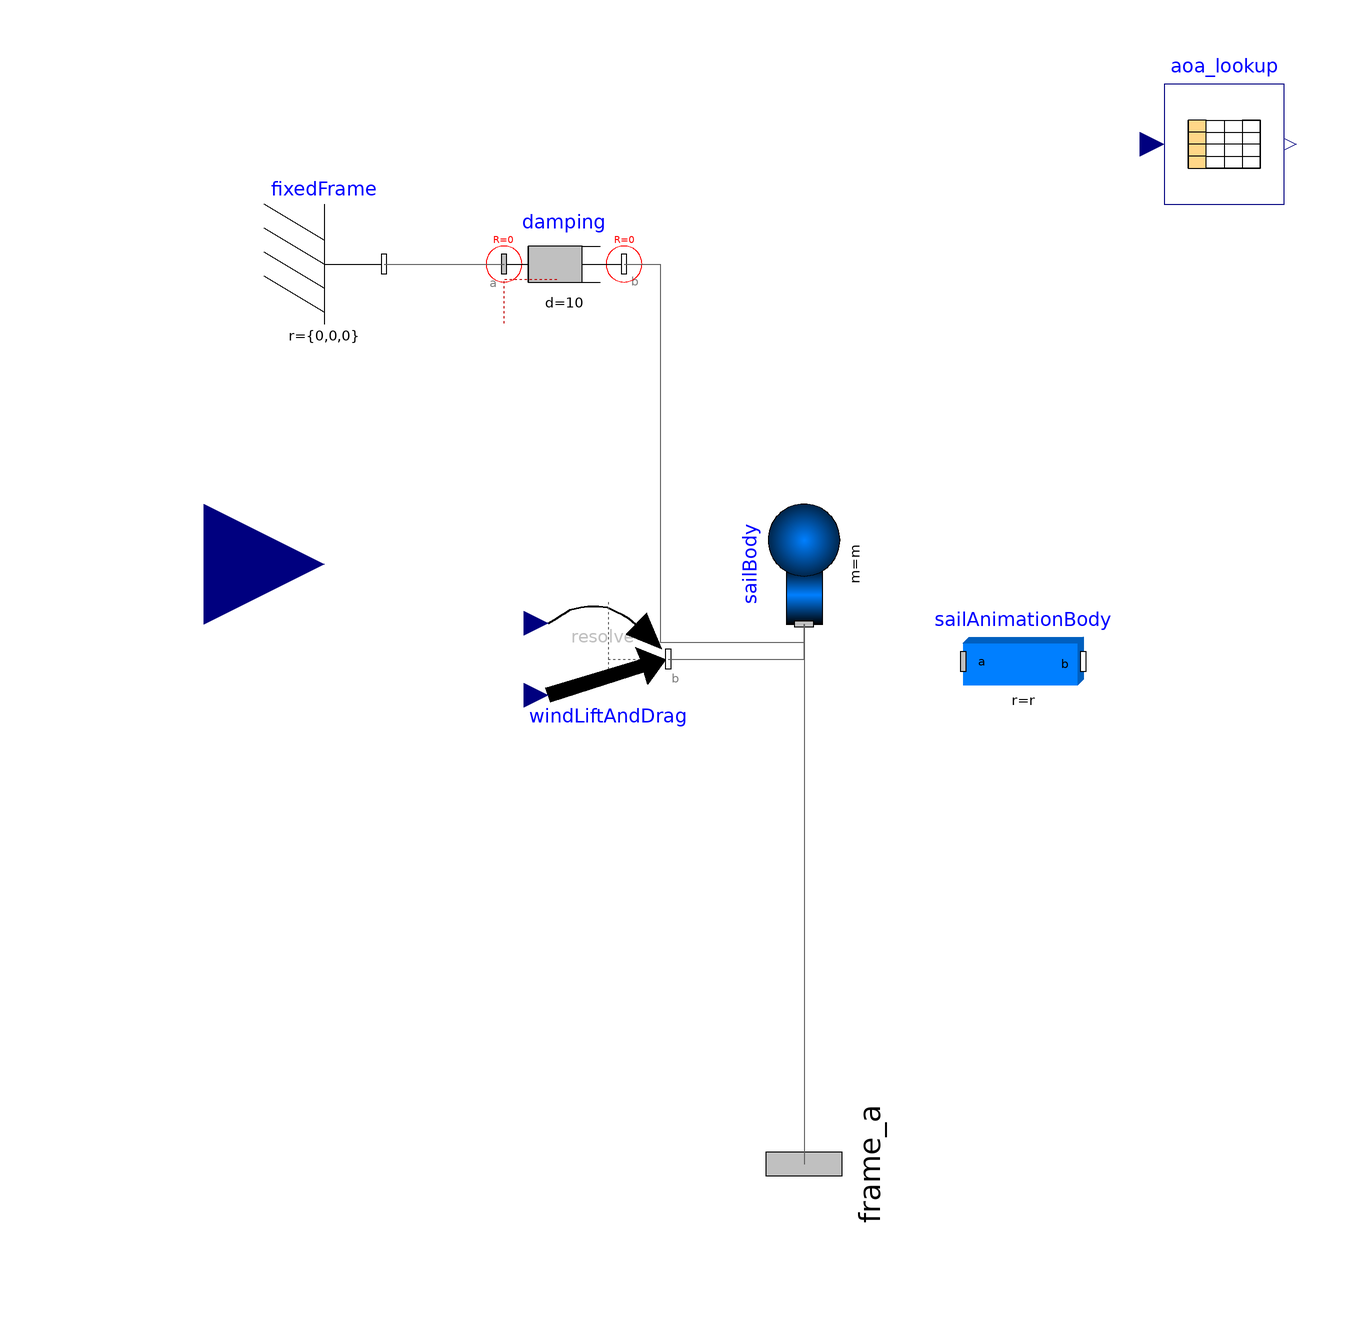

The Modelica model whose source follows is shown above as a component diagram (icons at their Placement, wires along their Line points).

model Sail
  // Import relevant sub-packages from MSL 3.2.2
  import SI = Modelica.SIunits;
  import Types = Modelica.Mechanics.MultiBody.Types;
  import Frames = Modelica.Mechanics.MultiBody.Frames;
  import Modelica.SIunits.Conversions.to_unit1;
  import Modelica.SIunits.Conversions.to_deg;
  // Sail Rigid Body Parameters
  parameter SI.Position r_COL[3] = {0, 0, 0} "Vector from frame_a of the sail rigid body to the center of lift";
  parameter SI.Mass m = 1;
  // Sail Force Parameters
  parameter Boolean animation = true "= true, if animation shall be enabled (show box between frame_a and frame_b)";
  parameter SI.Length length = 1 "Length of box";
  parameter Modelica.Mechanics.MultiBody.Types.Axis lengthDirection = {1, 0, 0} "Unit vector in length direction of box, resolved in frame_a" annotation(Evaluate = true);
  parameter SI.Distance height = length / world.defaultWidthFraction "Height of box";
  parameter Modelica.Mechanics.MultiBody.Types.Axis heightDirection = {0, 1, 0} "Unit vector in height direction of box, resolved in frame_a";
  parameter SI.Distance width = height "Width of box";
  parameter SI.Density rho = 1225 "Density of the fluid (e.g. air: 1225 or water: 997)";
  final parameter SI.Area area = length * height "Effective area of sail";
  final parameter Modelica.Mechanics.MultiBody.Types.Axis sail_n = cross(lengthDirection, heightDirection) "Vector normal to sail surface (surface defined as length x height)";
  // Parameters specific to the BodyBox component
  final parameter SI.Position r[3] = length * lengthDirection "Vector from frame_a to frame_b, resolved in frame_a";
  final parameter SI.Position r_shape[3] = {0, 0, 0} "Vector from frame_a to box origin, resolved in frame_a";
  final parameter SI.Density density = m / (length * width * height) "Density of cylinder (e.g., steel: 7700 .. 7900, wood : 400 .. 800)";
  // Kinematic variables
  SI.Position r_0[3](start = {0, 0, 0}, each stateSelect = if enforceStates then StateSelect.always else StateSelect.avoid) "Position vector from origin of world frame to origin of frame_a" annotation(Dialog(tab = "Initialization", showStartAttribute = true));
  SI.Velocity v_0[3](start = {0, 0, 0}, each stateSelect = if enforceStates then StateSelect.always else StateSelect.avoid) "Absolute velocity of frame_a, resolved in world frame (= der(r_0))" annotation(Dialog(tab = "Initialization", showStartAttribute = true));
  SI.Acceleration a_0[3](start = {0, 0, 0}) "Absolute acceleration of frame_a resolved in world frame (= der(v_0))" annotation(Dialog(tab = "Initialization", showStartAttribute = true));
  // Initialization Parameters
  parameter Boolean angles_fixed = false "= true, if angles_start are used as initial values, else as guess values" annotation(Evaluate = true, choices(checkBox = true), Dialog(tab = "Initialization"));
  parameter SI.Angle angles_start[3] = {0, 0, 0} "Initial values of angles to rotate frame_a around 'sequence_start' axes into frame_b" annotation(Dialog(tab = "Initialization"));
  parameter Types.RotationSequence sequence_start = {1, 2, 3} "Sequence of rotations to rotate frame_a into frame_b at initial time" annotation(Evaluate = true, Dialog(tab = "Initialization"));
  parameter Boolean w_0_fixed = false "= true, if w_0_start are used as initial values, else as guess values" annotation(Evaluate = true, choices(checkBox = true), Dialog(tab = "Initialization"));
  parameter SI.AngularVelocity w_0_start[3] = {0, 0, 0} "Initial or guess values of angular velocity of frame_a resolved in world frame" annotation(Dialog(tab = "Initialization"));
  parameter Boolean z_0_fixed = false "= true, if z_0_start are used as initial values, else as guess values" annotation(Evaluate = true, choices(checkBox = true), Dialog(tab = "Initialization"));
  parameter SI.AngularAcceleration z_0_start[3] = {0, 0, 0} "Initial values of angular acceleration z_0 = der(w_0)" annotation(Dialog(tab = "Initialization"));
  parameter Boolean enforceStates = false "= true, if absolute variables of body object shall be used as states (StateSelect.always)" annotation(Dialog(tab = "Advanced"));
  parameter Boolean useQuaternions = true "= true, if quaternions shall be used as potential states otherwise use 3 angles as potential states" annotation(Dialog(tab = "Advanced"));
  parameter Types.RotationSequence sequence_angleStates = {1, 2, 3} "Sequence of rotations to rotate world frame into frame_a around the 3 angles used as potential states" annotation(Evaluate = true, Dialog(tab = "Advanced", enable = not useQuaternions));
  // Animation inputs
  input Types.Color color = Modelica.Mechanics.MultiBody.Types.Defaults.BodyColor "Color of cylinder" annotation(Dialog(colorSelector = true, enable = animation));
  input Types.SpecularCoefficient specularCoefficient = world.defaultSpecularCoefficient "Reflection of ambient light (= 0: light is completely absorbed)" annotation(Dialog(enable = animation));
  // Sail components
  Modelica.Mechanics.MultiBody.Forces.WorldForceAndTorque windLiftAndDrag(animation = false, resolveInFrame = Modelica.Mechanics.MultiBody.Types.ResolveInFrameB.frame_b) annotation(Placement(visible = true, transformation(origin = {-32.632, -15.849}, extent = {{-10, -10}, {10, 10}}, rotation = 0)));
  Modelica.Mechanics.MultiBody.Interfaces.Frame_a frame_a annotation(Placement(visible = true, transformation(origin = {0, -100}, extent = {{-16, -16}, {16, 16}}, rotation = 90), iconTransformation(origin = {0, -100}, extent = {{-16, -16}, {16, 16}}, rotation = 90)));
  Modelica.Mechanics.MultiBody.Parts.BodyBox sailAnimationBody(r = r, r_shape = r_shape, length = length, innerHeight = 0, innerWidth = 0, density = 0, color = color, specularCoefficient = specularCoefficient, animation = animation, w_0_start = w_0_start, w_0_fixed = w_0_fixed, sequence_start = sequence_start, angles_fixed = angles_fixed, angles_start = angles_start, z_0_fixed = z_0_fixed, z_0_start = z_0_start, useQuaternions = useQuaternions, enforceStates = enforceStates, widthDirection = heightDirection, width = height, height = width) annotation(Placement(visible = true, transformation(origin = {36.541, -16.24}, extent = {{-10, -10}, {10, 10}}, rotation = -360)));
  // System Inputs
  Modelica.Blocks.Interfaces.RealInput windVel[3] annotation(Placement(visible = true, transformation(origin = {-100, 0}, extent = {{-20, -20}, {20, 20}}, rotation = 0), iconTransformation(origin = {-120, 0}, extent = {{-20, -20}, {20, 20}}, rotation = 0)));
  // Angle of Attack Table Lookup: Output Column 1 = C_D, Output Column 2 = C_L
  Modelica.Blocks.Tables.CombiTable1Ds aoa_lookup(tableOnFile = true, tableName = "c_data", fileName = Modelica.Utilities.Files.loadResource("modelica://testTable/OARS/c_sail_data.mat"), columns = 2:3) "Looks up appropriate C_L and C_D coefficient values for given angles of attacks" annotation(Placement(visible = true, transformation(origin = {70, 70}, extent = {{-10, -10}, {10, 10}}, rotation = 0)));
  // Derived values from input
  SI.Velocity v_w_s[3] "Wind velocity resolved in body frame";
  SI.Velocity v_w_s_m "Magnitude of the wind velocity";
  SI.Velocity v_w_s_u[3] "Unit vector in direction of the wind velocity (resolved in the body frame)";
  SI.Angle alpha "Angle of attack of sail";
  Real dir_l[3] "Unit vector in direction of the sail's lift force";
  Real dir_d[3] "Unit vector in direction of the sail's drag force";
  // Forces
  Real f_l[3] "Lift force";
  Real f_d[3] "Drag force";
  Modelica.Mechanics.MultiBody.Forces.Damper damping(d = 10, animation = false) annotation(Placement(visible = true, transformation(origin = {-40, 50}, extent = {{-10, -10}, {10, 10}}, rotation = 0)));
  Modelica.Mechanics.MultiBody.Parts.Fixed fixedFrame(r = {0, 0, 0}) annotation(Placement(visible = true, transformation(origin = {-80, 50}, extent = {{-10, -10}, {10, 10}}, rotation = 0)));
  // Debugging bodies
  Modelica.Mechanics.MultiBody.Parts.Body sailBody(r_CM = r_COL, m = m, specularCoefficient = specularCoefficient, animation = animation, w_0_start = w_0_start, w_0_fixed = w_0_fixed, sequence_start = sequence_start, angles_fixed = angles_fixed, angles_start = angles_start, z_0_fixed = z_0_fixed, z_0_start = z_0_start, useQuaternions = useQuaternions, enforceStates = enforceStates, sphereColor = color, cylinderColor = color) annotation(Placement(visible = true, transformation(origin = {0, 0}, extent = {{-10, -10}, {10, 10}}, rotation = -270)));
protected
  // World component
  outer Modelica.Mechanics.MultiBody.World world;
equation
  // Kinematic equations
  r_0 = frame_a.r_0;
  v_0 = der(r_0);
  a_0 = der(v_0);
  // Resolving the wind velocity's direction, angle of attack, and sail force direction
  v_w_s = Frames.resolve2(frame_a.R, windVel);
  v_w_s_m = Modelica.Math.Vectors.norm(v_w_s);
  v_w_s_u = Modelica.Math.Vectors.normalize(v_w_s);
  alpha = Modelica.Math.acos(abs(v_w_s_u * lengthDirection));
  dir_l = if sign(v_w_s_u * sail_n) < 1e-10 then sail_n else sign(v_w_s_u * sail_n) * sail_n;
  dir_d = if sign(v_w_s_u * lengthDirection) < 1e-10 then lengthDirection else sign(v_w_s_u * lengthDirection) * lengthDirection;
  // Calculating sail force
  aoa_lookup.u = to_deg(abs(alpha));
  // alpha is in radians, the table expects degrees
  f_l = 0.5 * rho * area * aoa_lookup.y[2] * v_w_s_m ^ 2 * dir_l;
  f_d = 0.5 * rho * area * aoa_lookup.y[1] * v_w_s_m ^ 2 * dir_d;
  windLiftAndDrag.torque = zeros(3);
  windLiftAndDrag.force = f_d + f_l;
  connect(fixedFrame.frame_b, damping.frame_a) annotation(Line(visible = true, origin = {-60, 50}, points = {{-10, 0}, {10, 0}}, color = {95, 95, 95}));
  connect(sailBody.frame_a, frame_a) annotation(Line(visible = true, origin = {0, -55}, points = {{0, 45}, {-0, -45}}, color = {95, 95, 95}));
  connect(windLiftAndDrag.frame_b, sailBody.frame_a) annotation(Line(visible = true, origin = {-7.544, -13.899}, points = {{-15.088, -1.95}, {7.544, -1.95}, {7.544, 3.899}}, color = {95, 95, 95}));
  connect(damping.frame_b, sailBody.frame_a) annotation(Line(visible = true, origin = {-15.595, 12.795}, points = {{-14.405, 37.205}, {-8.392, 37.205}, {-8.392, -25.807}, {15.595, -25.807}, {15.595, -22.795}}, color = {95, 95, 95}));
  annotation(Icon(coordinateSystem(extent = {{-100, -100}, {100, 100}}, preserveAspectRatio = true, initialScale = 0.1, grid = {10, 10}), graphics = {Rectangle(visible = true, fillColor = {0, 0, 255}, fillPattern = FillPattern.VerticalCylinder, extent = {{-100, -100}, {100, 100}}), Line(visible = true, origin = {-64.851, 20.167}, points = {{-25.149, -0.167}, {12.98, -0.167}, {-0.406, 12.382}, {12.98, -0.167}, {-0.406, -11.88}}, color = {0, 255, 0}, pattern = LinePattern.Dot), Line(visible = true, origin = {-64.851, 1.88}, points = {{-25.149, -0.167}, {12.98, -0.167}, {-0.406, 12.382}, {12.98, -0.167}, {-0.406, -11.88}}, color = {0, 255, 0}, pattern = LinePattern.Dot), Line(visible = true, origin = {-64.851, -15.323}, points = {{-25.149, -0.167}, {12.98, -0.167}, {-0.406, 12.382}, {12.98, -0.167}, {-0.406, -11.88}}, color = {0, 255, 0}, pattern = LinePattern.Dot)}));
end Sail;